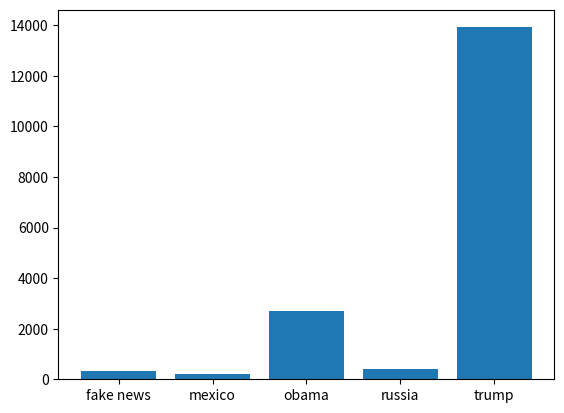

This chart was generated by the following Python code:
# these are the term counts calculated in the lab
lab_dict = {'trump': 13924, 'russia': 412, 'obama': 2712, 'fake news': 333, 'mexico': 199}

# turn these folowings into lists 
terms = list(lab_dict.keys())
terms.sort()
accumulator = []
for term in terms:
    accumulator.append(lab_dict[term]) #looks for the key in the given term 

counts = accumulator

# the order of the keys is "nondeterministic" which basically means random
#order  in the order that the data appears like in the dictionary 
# Add order accordingly to analysis with the data
#The order we would l
# terms.sort()
# counts.sort()
# this code generates a plot
import matplotlib.pyplot as plt
fig, ax = plt.subplots()
ax.bar(terms, counts)
plt.show()
